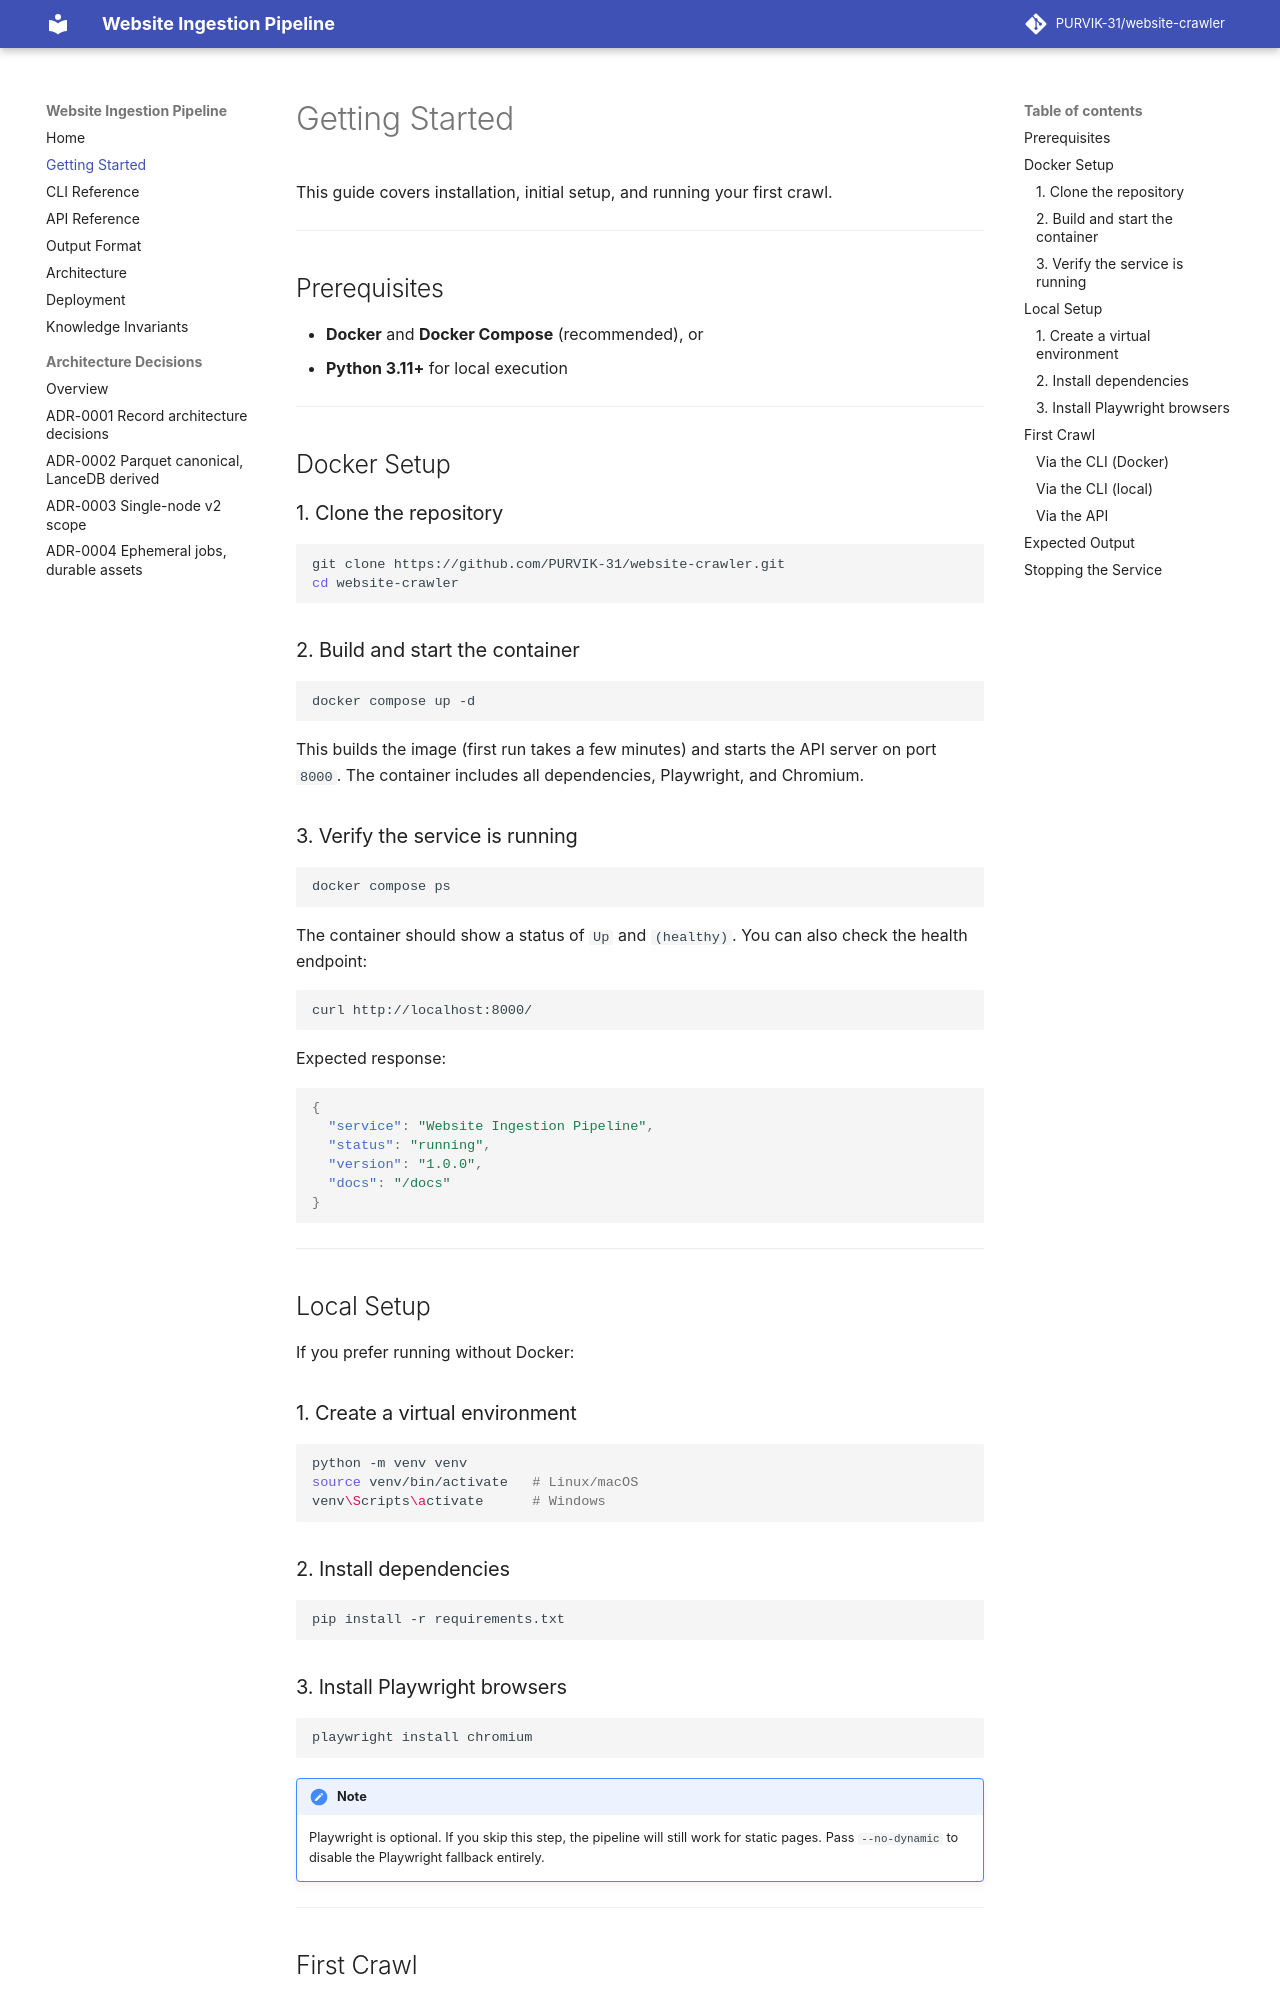

repository: PURVIK-31/website-crawler · page: getting-started/index.html · generator: mkdocs

# Getting Started

This guide covers installation, initial setup, and running your first crawl.

---

## Prerequisites

- **Docker** and **Docker Compose** (recommended), or
- **Python 3.11+** for local execution

---

## Docker Setup

### 1. Clone the repository

```bash
git clone https://github.com/PURVIK-31/website-crawler.git
cd website-crawler
```

### 2. Build and start the container

```bash
docker compose up -d
```

This builds the image (first run takes a few minutes) and starts the API server on port `8000`. The container includes all dependencies, Playwright, and Chromium.

### 3. Verify the service is running

```bash
docker compose ps
```

The container should show a status of `Up` and `(healthy)`. You can also check the health endpoint:

```bash
curl http://localhost:8000/
```

Expected response:

```json
{
  "service": "Website Ingestion Pipeline",
  "status": "running",
  "version": "1.0.0",
  "docs": "/docs"
}
```

---

## Local Setup

If you prefer running without Docker:

### 1. Create a virtual environment

```bash
python -m venv venv
source venv/bin/activate   # Linux/macOS
venv\Scripts\activate      # Windows
```

### 2. Install dependencies

```bash
pip install -r requirements.txt
```

### 3. Install Playwright browsers

```bash
playwright install chromium
```

!!! note
    Playwright is optional. If you skip this step, the pipeline will still work for static pages. Pass `--no-dynamic` to disable the Playwright fallback entirely.

---

## First Crawl
